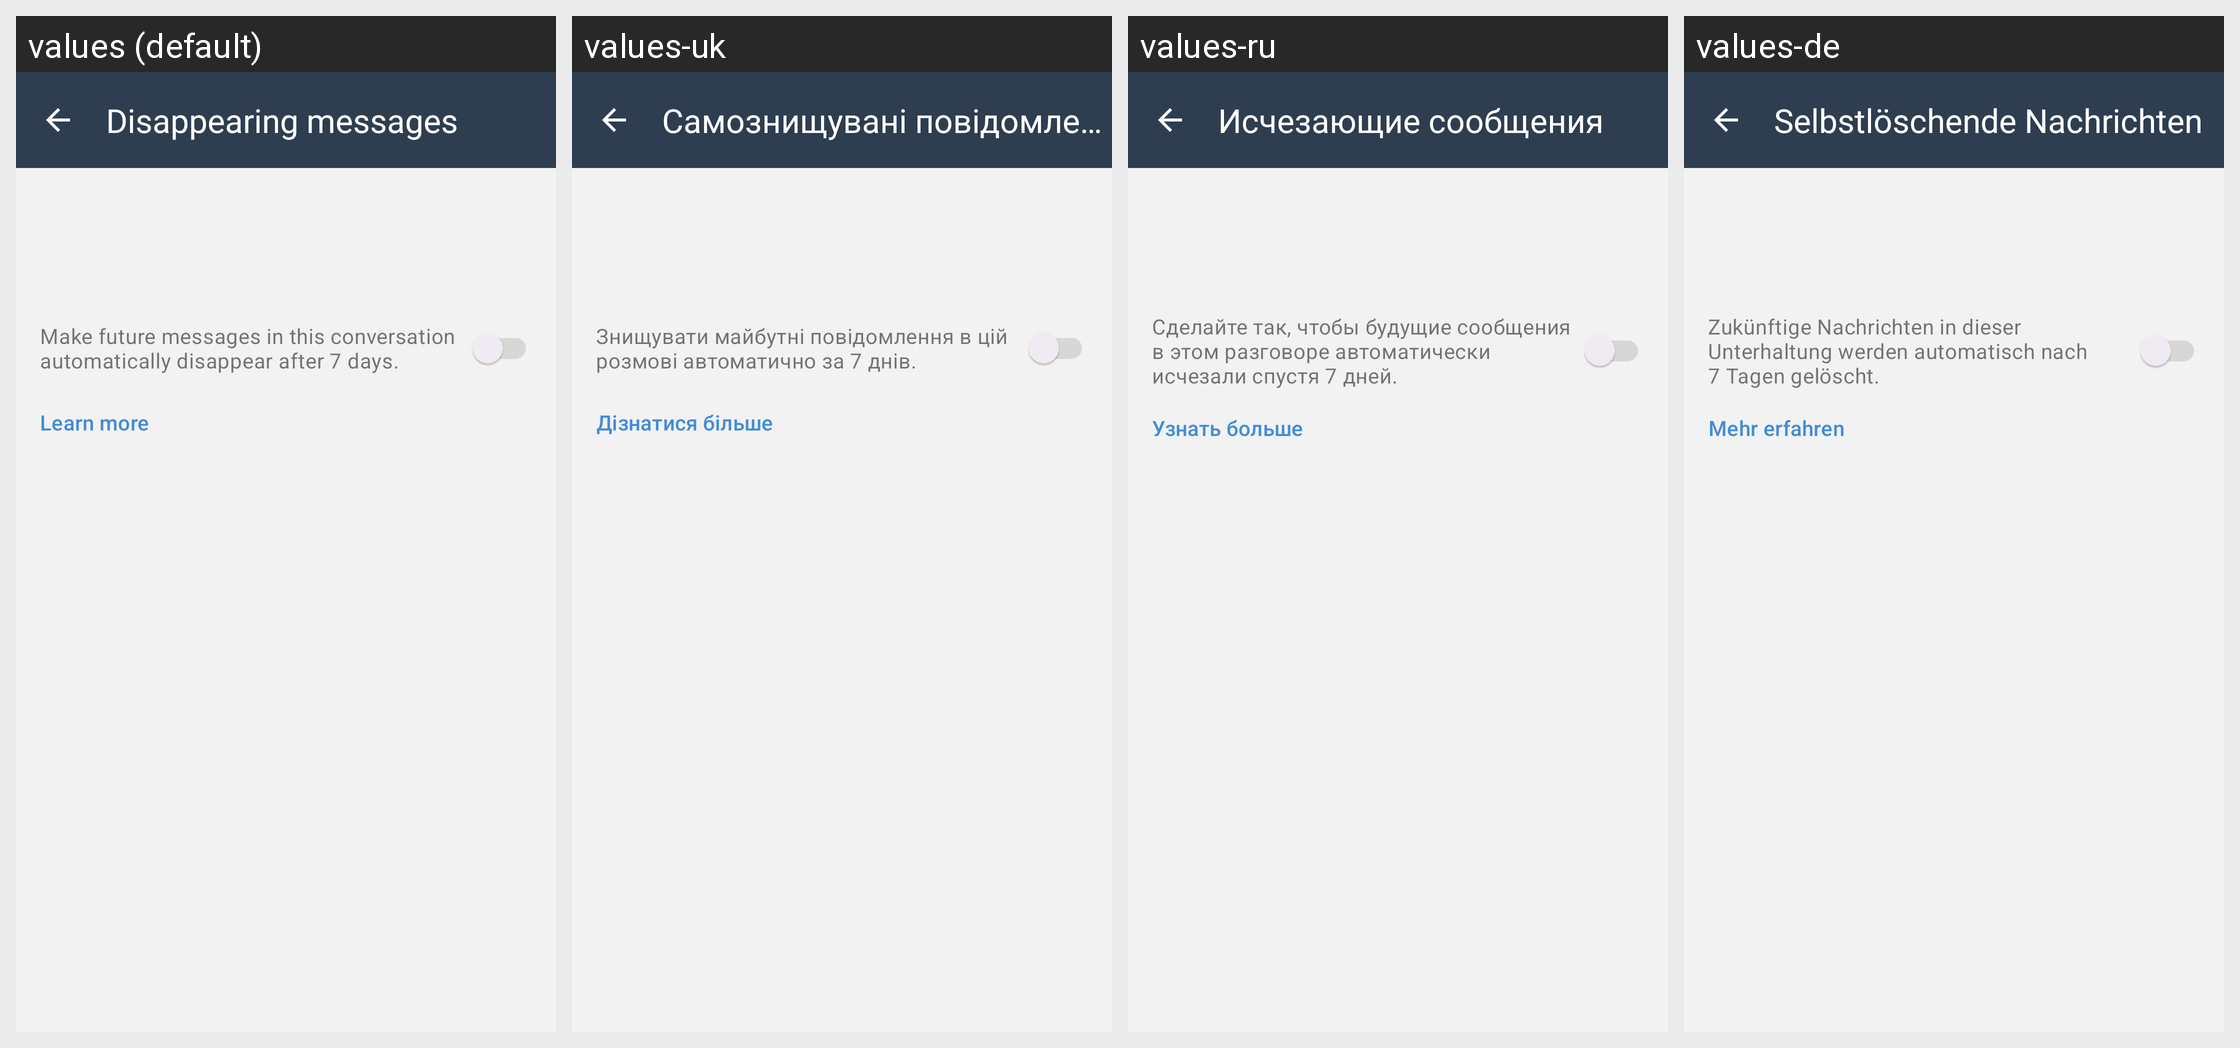

For this localized Android screen grid, give each drawn string resource with its value in every locale shown.
Android screen res/layout/fragment_conversation_settings.xml rendered under 4 locales, left to right: values (default), values-uk, values-ru, values-de. Device: Nexus 5 (rendered at 1080×1920; each locale shown at half size, 540×960, under a caption strip naming it); theme BriarTheme.
Other locales in the repository, not shown: values-ar, values-ast, values-az, values-bg, values-br, values-bs, values-ca, values-cs, values-es, values-es-rCU, values-eu, values-fa, values-fi, values-fr, values-gl, values-he, values-hi, values-hu, values-id, values-in, values-is, values-it, values-ja, values-ka, values-ko, values-lt, values-mk, values-ms, values-my, values-nb, values-nl, values-oc, values-pl, values-pt-rBR, values-pt-rPT, values-ro, values-sk, values-sq, values-sr, values-sv, values-sw, values-tr, values-zh-rCN, values-zh-rTW.
Strings drawn on this screen, with the default value and each locale's value (text and hints the layout hard-codes, and strings that could not be matched under every locale, appear in the picture but are not listed):

disappearing_messages_title
  values: Disappearing messages
  values-uk: Самознищувані повідомлення
  values-ru: Исчезающие сообщения
  values-de: Selbstlöschende Nachrichten

disappearing_messages_summary
  values: Make future messages in this conversation automatically disappear after 7 days.
  values-uk: Знищувати майбутні повідомлення в цій розмові автоматично за 7 днів.
  values-ru: Сделайте так, чтобы будущие сообщения в этом разговоре автоматически исчезали спустя 7 дней.
  values-de: Zukünftige Nachrichten in dieser Unterhaltung werden automatisch nach 7 Tagen gelöscht.

learn_more
  values: Learn more
  values-uk: Дізнатися більше
  values-ru: Узнать больше
  values-de: Mehr erfahren
